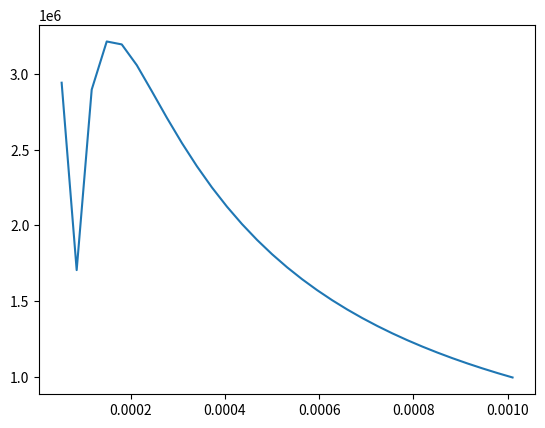

This chart was generated by the following Python code:
import numpy
from matplotlib import pyplot as plt
import  math
lst_x = []

lst_y = []
R = 8.31
#[P + a (n2/V2)] (V - nb) = nRT
a = 0.1382
b = 3.19*10**(-5)
T = -133
maxmin = []
def eq(V):
    P = -(R*T)/(V - b) - (a/(V**2))
    return P


V = 2.15*(10**(-5))
while V < 10**(-3):
    V =V + b
    # t = ((+(R*T)/((V+b) - b) - (a/((V+b)**2))  -(R*T)/(V - b) - (a/(V**2))))/b
    # if t>0:
    #     maxmin.append(eq(V))
    lst_y.append(eq(V))
    lst_x.append(V)

num = 0
min = 10000000000000000000000
max = 0
for i in lst_y:
    num = num + 1
    if i > max:
        max = lst_x[num-1]
    if i < min:
        min = lst_x[num-1]

print(min,max)

plt.plot(lst_x,lst_y)
plt.show()





